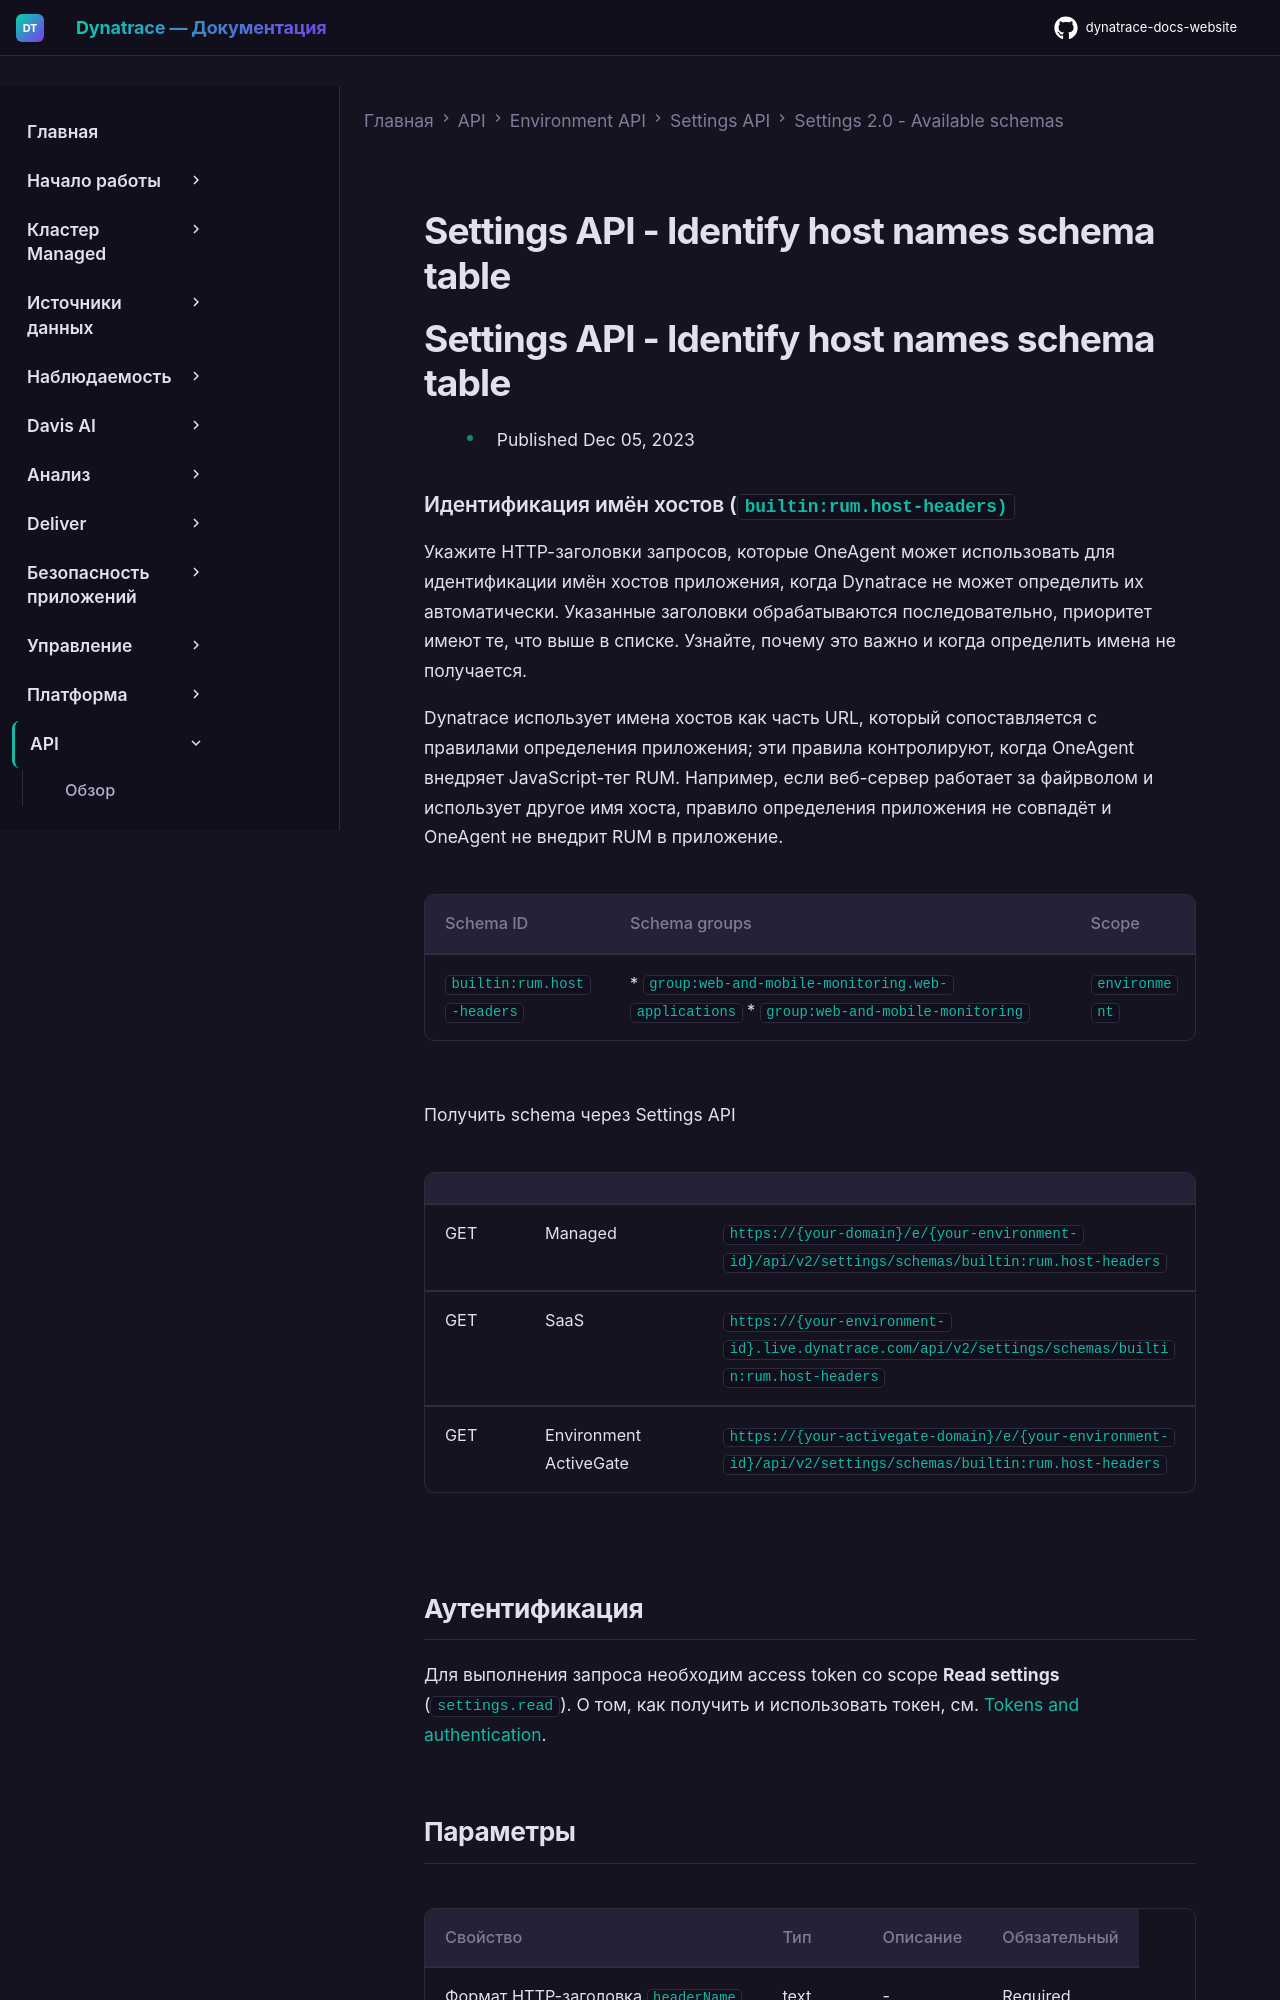

repository: Yerkebulan-Ardabayev/dynatrace-docs-website · page: managed-ru/dynatrace-api/environment-api/settings/schemas/builtin-rum-host-headers/index.html · generator: mkdocs

---
title: Settings API - Identify host names schema table
source: https://docs.dynatrace.com/managed/dynatrace-api/environment-api/settings/schemas/builtin-rum-host-headers
scraped: 2026-05-12T11:39:12.521925
---

# Settings API - Identify host names schema table

# Settings API - Identify host names schema table

* Published Dec 05, 2023

### Идентификация имён хостов (`builtin:rum.host-headers)`

Укажите HTTP-заголовки запросов, которые OneAgent может использовать для идентификации имён хостов приложения, когда Dynatrace не может определить их автоматически. Указанные заголовки обрабатываются последовательно, приоритет имеют те, что выше в списке. Узнайте, почему это важно и когда определить имена не получается.

Dynatrace использует имена хостов как часть URL, который сопоставляется с правилами определения приложения; эти правила контролируют, когда OneAgent внедряет JavaScript-тег RUM. Например, если веб-сервер работает за файрволом и использует другое имя хоста, правило определения приложения не совпадёт и OneAgent не внедрит RUM в приложение.

| Schema ID | Schema groups | Scope |
| --- | --- | --- |
| `builtin:rum.host-headers` | * `group:web-and-mobile-monitoring.web-applications` * `group:web-and-mobile-monitoring` | `environment` |

Получить schema через Settings API

|  |  |  |
| --- | --- | --- |
| GET | Managed | `https://{your-domain}/e/{your-environment-id}/api/v2/settings/schemas/builtin:rum.host-headers` |
| GET | SaaS | `https://{your-environment-id}.live.dynatrace.com/api/v2/settings/schemas/builtin:rum.host-headers` |
| GET | Environment ActiveGate | `https://{your-activegate-domain}/e/{your-environment-id}/api/v2/settings/schemas/builtin:rum.host-headers` |

## Аутентификация

Для выполнения запроса необходим access token со scope **Read settings** (`settings.read`). О том, как получить и использовать токен, см. [Tokens and authentication](/managed/discover-dynatrace/references/dynatrace-api/basics/dynatrace-api-authentication).
